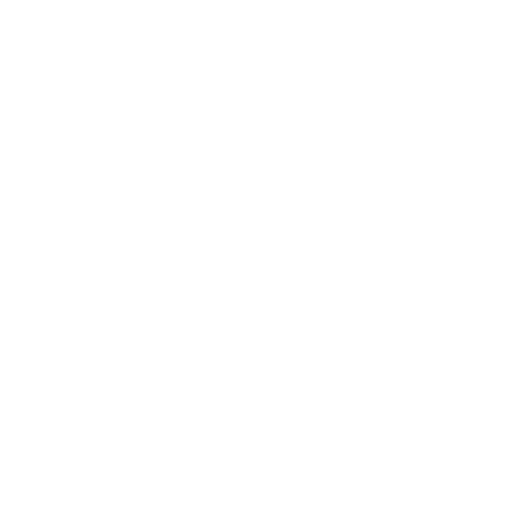
t = 0.00 s
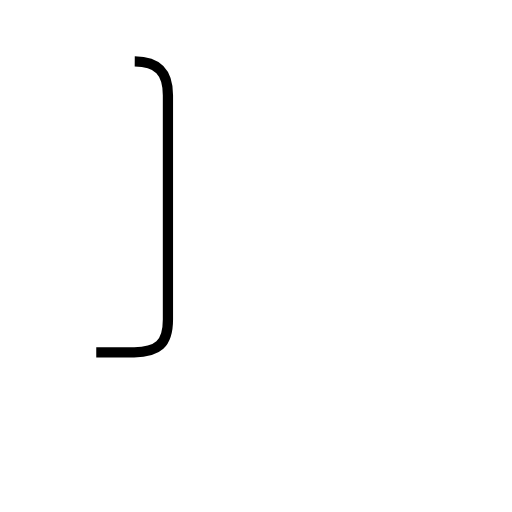
t = 1.09 s
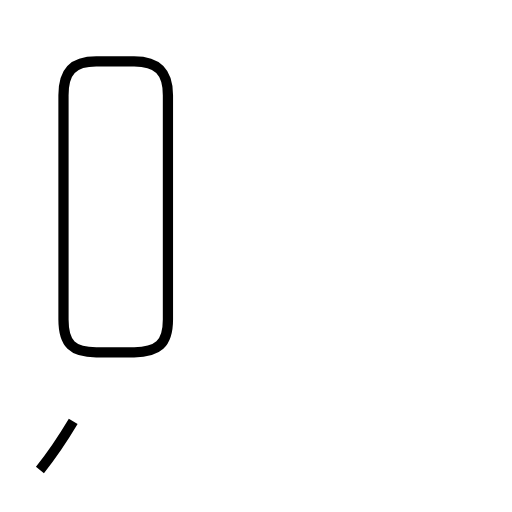
t = 2.35 s
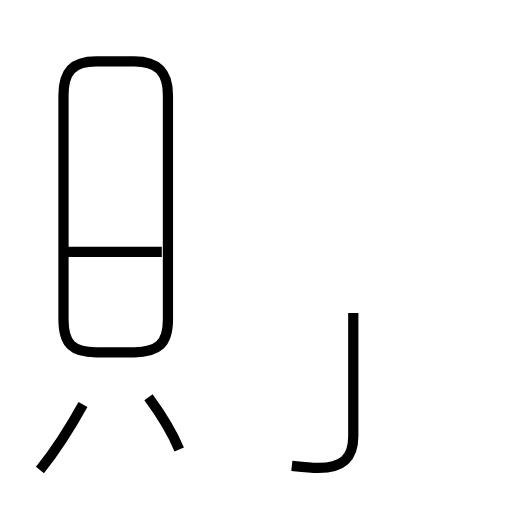
t = 3.47 s
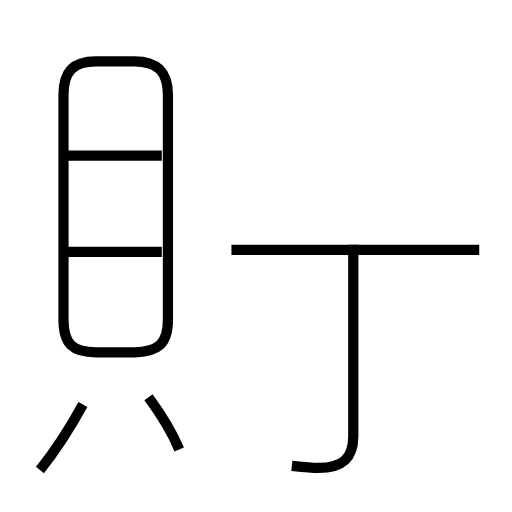
t = 4.69 s
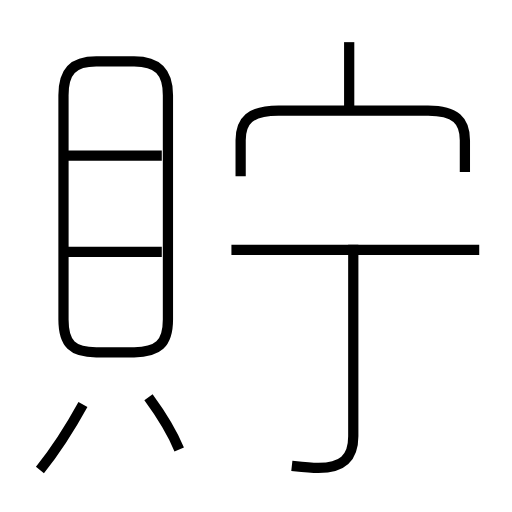
t = 5.85 s

The animated SVG that drew these frames (rendered in a browser with its animation timeline set to each time). Animation: 9 SMIL elements (animate=9); one cycle of 5.85 s.

<?xml version='1.0' encoding='utf-8'?>
<svg viewBox="0.0 -6.0 50.0 50.0" version="1.1" xmlns="http://www.w3.org/2000/svg"><rect x="-1000" y="-1000" width="2000" height="2000" stroke="white" fill="white" /><g style="fill:none;stroke:#000000;stroke-width:1"><path d="M 9.4 -9.6 L 13.1 -9.6 C 15.4 -9.6 16.4 -10.4 16.4 -12.8 L 16.4 -34.7 C 16.4 -37.0 15.4 -38.0 13.1 -38.0 L 9.4 -38.0 C 7.1 -38.0 6.2 -37.0 6.2 -34.7 L 6.2 -12.8 C 6.2 -10.4 7.1 -9.6 9.4 -9.6 Z " transform="translate(0.0 38.0)" stroke-dasharray="72.61279496664403" stroke-dashoffset="72.61279496664403"><animate attributeName="stroke-dashoffset" from="72.61279496664403" to="0" dur="2.178383848999321s" begin="0s" fill="freeze" /></path><path d="M 3.9 1.9 C 5.5 -0.1 7.0 -2.5 8.1 -4.5 " transform="translate(0.0 38.0)" stroke-dasharray="7.663882576673044" stroke-dashoffset="7.663882576673044"><animate attributeName="stroke-dashoffset" from="7.663882576673044" to="0" dur="0.2299164773001913s" begin="2.178383848999321s" fill="freeze" /></path><path d="M 17.5 -0.1 C 16.8 -1.8 15.6 -3.7 14.5 -5.2 " transform="translate(0.0 38.0)" stroke-dasharray="5.930092542403433" stroke-dashoffset="5.930092542403433"><animate attributeName="stroke-dashoffset" from="5.930092542403433" to="0" dur="0.177902776272103s" begin="2.408300326299512s" fill="freeze" /></path><path d="M 15.8 -19.4 L 6.2 -19.4 " transform="translate(0.0 38.0)" stroke-dasharray="9.600000000000001" stroke-dashoffset="9.600000000000001"><animate attributeName="stroke-dashoffset" from="9.600000000000001" to="0" dur="0.28800000000000003s" begin="2.586203102571615s" fill="freeze" /></path><path d="M 28.5 1.5 C 29.4 1.6 30.2 1.7 31.1 1.7 C 33.4 1.7 34.5 0.8 34.5 -1.4 L 34.5 -20.1 " transform="translate(0.0 38.0)" stroke-dasharray="26.628362963868895" stroke-dashoffset="26.628362963868895"><animate attributeName="stroke-dashoffset" from="26.628362963868895" to="0" dur="0.7988508889160668s" begin="2.874203102571615s" fill="freeze" /></path><path d="M 15.8 -28.8 L 6.2 -28.8 " transform="translate(0.0 38.0)" stroke-dasharray="9.600000000000001" stroke-dashoffset="9.600000000000001"><animate attributeName="stroke-dashoffset" from="9.600000000000001" to="0" dur="0.28800000000000003s" begin="3.6730539914876816s" fill="freeze" /></path><path d="M 46.8 -19.6 L 22.6 -19.6 " transform="translate(0.0 38.0)" stroke-dasharray="24.199999999999996" stroke-dashoffset="24.199999999999996"><animate attributeName="stroke-dashoffset" from="24.199999999999996" to="0" dur="0.7259999999999999s" begin="3.961053991487682s" fill="freeze" /></path><path d="M 45.4 -27.2 L 45.4 -30.3 C 45.4 -32.2 44.5 -33.2 41.8 -33.2 L 27.2 -33.2 C 24.4 -33.2 23.5 -32.2 23.5 -30.3 L 23.5 -26.8 " transform="translate(0.0 38.0)" stroke-dasharray="31.980887843687277" stroke-dashoffset="31.980887843687277"><animate attributeName="stroke-dashoffset" from="31.980887843687277" to="0" dur="0.9594266353106183s" begin="4.687053991487682s" fill="freeze" /></path><path d="M 34.1 -33.1 L 34.1 -39.9" transform="translate(0.0 38.0)" stroke-dasharray="6.799999999999997" stroke-dashoffset="6.799999999999997"><animate attributeName="stroke-dashoffset" from="6.799999999999997" to="0" dur="0.2039999999999999s" begin="5.6464806267983s" fill="freeze" /></path></g></svg>
